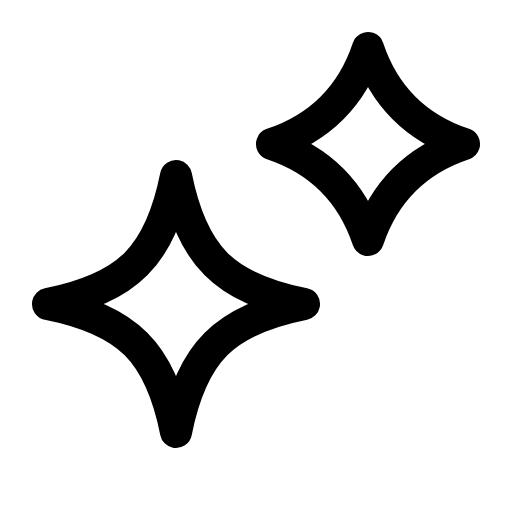
t = 0.00 s
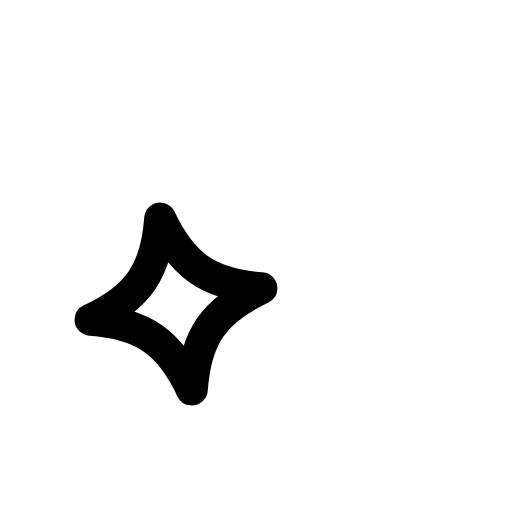
t = 0.48 s
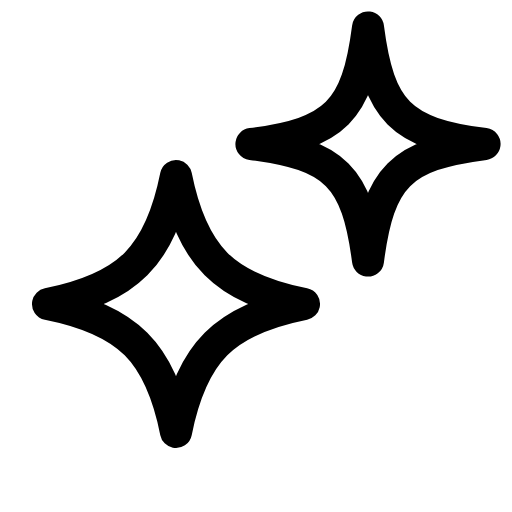
t = 0.94 s
t = 1.34 s: frame unchanged from t = 0.00 s, image omitted
t = 1.94 s: frame unchanged from t = 0.00 s, image omitted
t = 2.37 s: frame unchanged from t = 0.00 s, image omitted

The animated SVG that drew these frames (rendered in a browser with its animation timeline set to each time). Animation: 3 SMIL elements (animate=3); one cycle of 2.80 s, repeats indefinitely.

<svg xmlns="http://www.w3.org/2000/svg" viewBox="0 0 16 16" width="16" height="16" fill="none" stroke="currentColor" stroke-width="1.001" stroke-linecap="round" stroke-linejoin="round"><path d="M5.5 5.5C6 8 7 9 9.5 9.5C7 10 6 11 5.5 13.5C5 11 4 10 1.5 9.5C4 9 5 8 5.5 5.5Z"><animate attributeName="d" dur="2.8s" repeatCount="indefinite" keyTimes="0;0.107;0.2;0.236;0.307;0.536;0.564;0.621;1" values="M5.5 5.5C6 8 7 9 9.5 9.5C7 10 6 11 5.5 13.5C5 11 4 10 1.5 9.5C4 9 5 8 5.5 5.5Z;M5.5 5.5C6 8 7 9 9.5 9.5C7 10 6 11 5.5 13.5C5 11 4 10 1.5 9.5C4 9 5 8 5.5 5.5Z;M4.959 6.957C5.663 8.341 6.493 8.88 8.043 8.959C6.659 9.663 6.12 10.493 6.041 12.043C5.337 10.659 4.507 10.12 2.957 10.041C4.341 9.337 4.88 8.507 4.959 6.957Z;M6.002 4.726C5.793 8.626 6.416 9.395 10.274 10.002C6.374 9.793 5.605 10.416 4.998 14.274C5.207 10.374 4.584 9.605 .726 8.998C4.626 9.207 5.395 8.584 6.002 4.726Z;M5.5 5.5C6 8 7 9 9.5 9.5C7 10 6 11 5.5 13.5C5 11 4 10 1.5 9.5C4 9 5 8 5.5 5.5Z;M5.5 5.5C6 8 7 9 9.5 9.5C7 10 6 11 5.5 13.5C5 11 4 10 1.5 9.5C4 9 5 8 5.5 5.5Z;M5.5 5C5.8 8.4 6.6 9.2 10 9.5C6.6 9.8 5.8 10.6 5.5 14C5.2 10.6 4.4 9.8 1 9.5C4.4 9.2 5.2 8.4 5.5 5Z;M5.5 5.5C6 8 7 9 9.5 9.5C7 10 6 11 5.5 13.5C5 11 4 10 1.5 9.5C4 9 5 8 5.5 5.5Z;M5.5 5.5C6 8 7 9 9.5 9.5C7 10 6 11 5.5 13.5C5 11 4 10 1.5 9.5C4 9 5 8 5.5 5.5Z" calcMode="spline" keySplines="0 0 1 1;.6 0 .25 1;.15 .75 .25 1;.37 0 .63 1;0 0 1 1;.15 .75 .25 1;.37 0 .63 1;0 0 1 1"/></path><path d="M11.5 1.5C12 3 13 4 14.5 4.5C13 5 12 6 11.5 7.5C11 6 10 5 8.5 4.5C10 4 11 3 11.5 1.5Z"><animate attributeName="d" dur="2.8s" repeatCount="indefinite" keyTimes="0;0.107;0.171;0.236;0.321;0.386;1" values="M11.5 1.5C12 3 13 4 14.5 4.5C13 5 12 6 11.5 7.5C11 6 10 5 8.5 4.5C10 4 11 3 11.5 1.5Z;M11.5 1.5C12 3 13 4 14.5 4.5C13 5 12 6 11.5 7.5C11 6 10 5 8.5 4.5C10 4 11 3 11.5 1.5Z;M11.5 4.35C11.525 4.425 11.575 4.475 11.65 4.5C11.575 4.525 11.525 4.575 11.5 4.65C11.475 4.575 11.425 4.525 11.35 4.5C11.425 4.475 11.475 4.425 11.5 4.35Z;M8 7.35C8.025 7.425 8.075 7.475 8.15 7.5C8.075 7.525 8.025 7.575 8 7.65C7.975 7.575 7.925 7.525 7.85 7.5C7.925 7.475 7.975 7.425 8 7.35Z;M11.5 .75C11.813 3.563 12.438 4.188 15.25 4.5C12.438 4.813 11.813 5.438 11.5 8.25C11.188 5.438 10.563 4.813 7.75 4.5C10.563 4.188 11.188 3.563 11.5 .75Z;M11.5 1.5C12 3 13 4 14.5 4.5C13 5 12 6 11.5 7.5C11 6 10 5 8.5 4.5C10 4 11 3 11.5 1.5Z;M11.5 1.5C12 3 13 4 14.5 4.5C13 5 12 6 11.5 7.5C11 6 10 5 8.5 4.5C10 4 11 3 11.5 1.5Z" calcMode="spline" keySplines="0 0 1 1;.6 0 .9 .4;0 0 1 1;.15 .75 .25 1;.37 0 .63 1;0 0 1 1"/><animate attributeName="visibility" calcMode="discrete" dur="2.8s" repeatCount="indefinite" keyTimes="0;0.171;0.239" values="visible;hidden;visible"/></path></svg>
